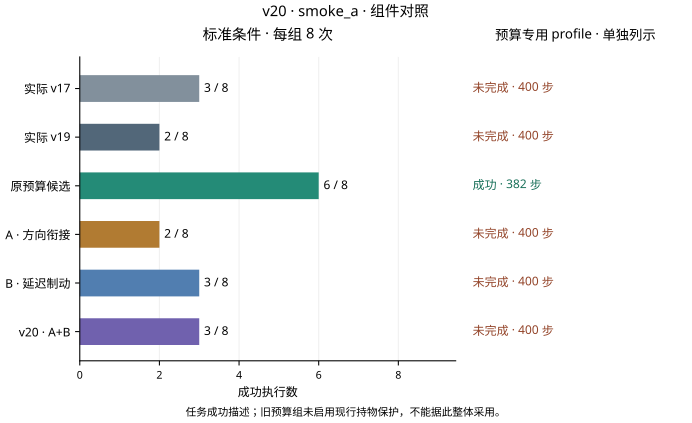

Values plotted in this chart, from the file beside it:
stage, version, comparison_profile, success, executions, steps_if_single_profile
smoke_a, v17, standard, 3, 8, 
smoke_a, v17, clearance_only_parent, 0, 1, 400
smoke_a, v19, standard, 2, 8, 
smoke_a, v19, clearance_only_parent, 0, 1, 400
smoke_a, budget, standard, 6, 8, 
smoke_a, budget, clearance_only_parent, 1, 1, 382
smoke_a, directional, standard, 2, 8, 
smoke_a, directional, clearance_only_parent, 0, 1, 400
smoke_a, braking, standard, 3, 8, 
smoke_a, braking, clearance_only_parent, 0, 1, 400
smoke_a, v20, standard, 3, 8, 
smoke_a, v20, clearance_only_parent, 0, 1, 400
